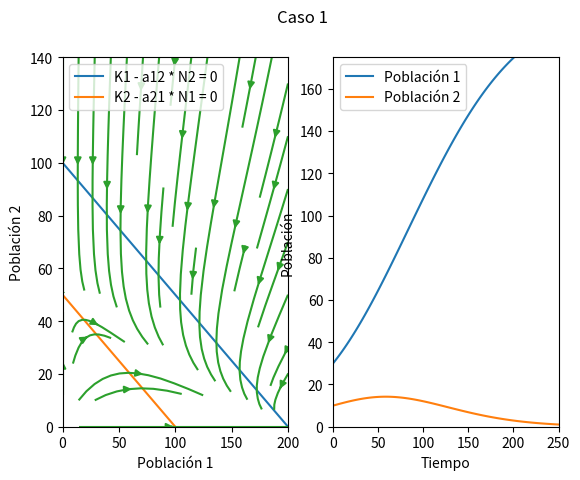
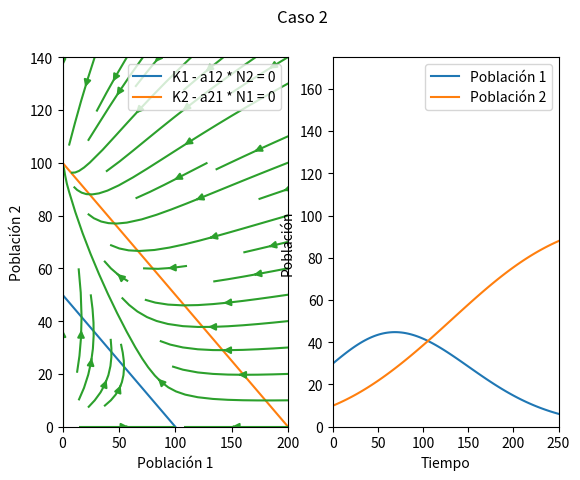
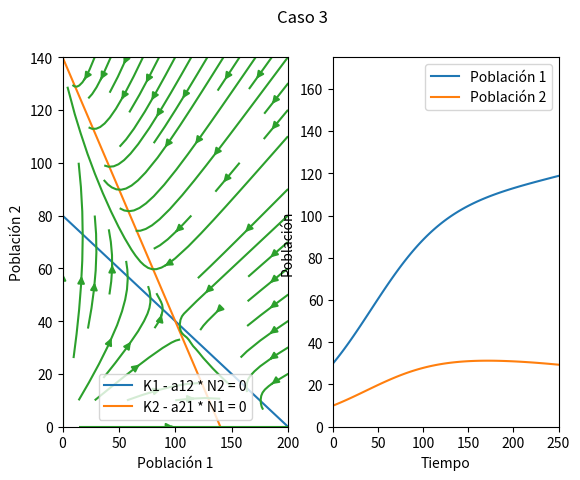
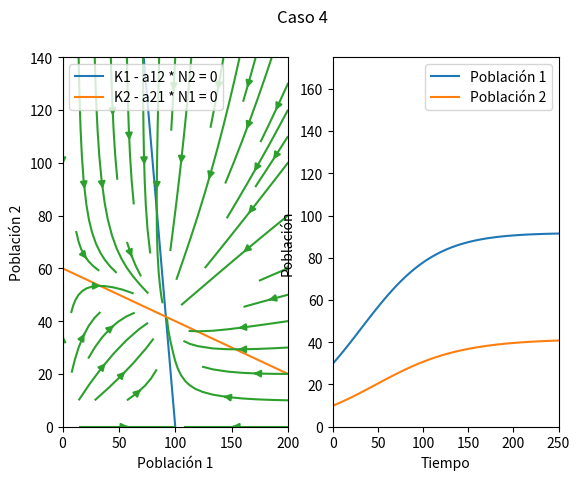

Write Python code to recreate these figures, in order.
import numpy as np
import matplotlib.pyplot as plt

#Valores iniciales
casos = {
        'Caso 1': [200, 50, 2, 0.5],
        'Caso 2': [100, 100, 2, 0.5],
        'Caso 3': [200, 140, 2.5, 1],
        'Caso 4': [100, 60, 0.2, 0.2]}
        #'Caso X': [K1, K2, a12, a21]        

N1_0 = 30
N2_0 = 10

r1 = 0.6
r2 = 0.6

xlim1 = 200
ylim1 = 140
n = 30

xlim2 = 250
ylim2 = 175

x = np.linspace(0, xlim1, n)
y = np.linspace(0, ylim1, n)

for key, value in casos.items():
    K1, K2, a12, a21 = value
    plt.figure()
    plt.suptitle(key)
    
    # Rectas de las isoclinas

    n1 = K1 - a12 * y
    n2 = K2 - a21 * x

    plt.subplot(1, 2, 1)
    plt.plot(n1, y, label='K1 - a12 * N2 = 0')
    plt.plot(x, n2, label='K2 - a21 * N1 = 0')

    # Campo vectorial
    N1,N2 = np.meshgrid(x, y)

    pendiente_N1 =r1 * N1 * (K1 - N1 - a12 * N2) / K1
    pendiente_N2 = r2 * N2 * (K2 - N2 - a21 * N1) / K2

    magnitud = np.sqrt(pendiente_N1 ** 2 + pendiente_N2 ** 2)

    plt.streamplot(N1, N2, pendiente_N1 / magnitud, pendiente_N2 / magnitud, density=0.5)

    # Grafica 
    plt.legend()
    plt.xlim(0, xlim1)
    plt.ylim(0, ylim1)
    plt.xlabel('Población 1')
    plt.ylabel('Población 2')


    # Poblaciones en funcion del tiempo
    def runge_kutta(f, x0, y0, h, n):
        x = x0
        y = y0
        for _ in range(n):
            k1 = h * f(x, y)
            k2 = h * f(x + h/2, y + k1/2)
            k3 = h * f(x + h/2, y + k2/2)
            k4 = h * f(x + h, y + k3)
            y = y + (k1 + 2*k2 + 2*k3 + k4)/6
            x = x + h
        return y

    def f_N1(t, N):
        return r1 * N[0] * (K1 - N[0] - a12 * N[1]) / K1
    
    def f_N2(t, N):
        return r2 * N[1] * (K2 - N[1] - a21 * N[0]) / K2
    
    t = np.linspace(0, 250, 100)
    N = np.zeros((2, len(t)))
    N[:,0] = [N1_0, N2_0]

    for i in range(1, len(t)):
        N[:,i] = runge_kutta(lambda t, N: np.array([f_N1(t, N), f_N2(t, N)]), 0, N[:,i-1], 0.1, 1)

    
    plt.subplot(1, 2, 2)
    plt.plot(t, N[0], label='Población 1')
    plt.plot(t, N[1], label='Población 2')
    plt.legend()
    plt.xlabel('Tiempo')
    plt.ylabel('Población')
    plt.xlim(0, xlim2)
    plt.ylim(0, ylim2)
    
    plt.show()

